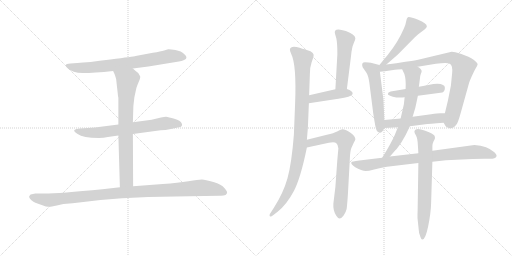
t = 0.00 s
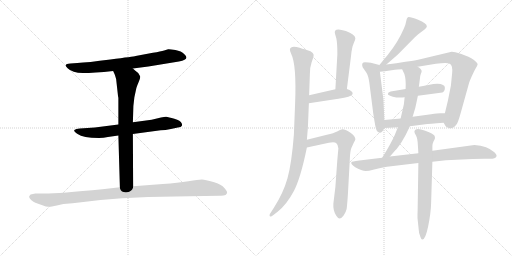
t = 2.55 s
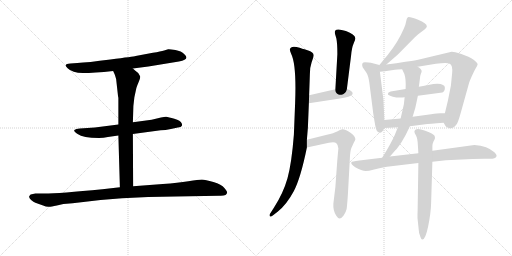
t = 5.10 s
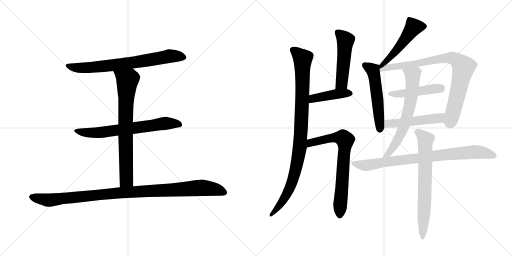
t = 7.66 s
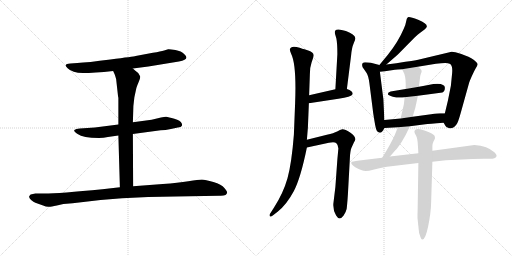
t = 10.21 s
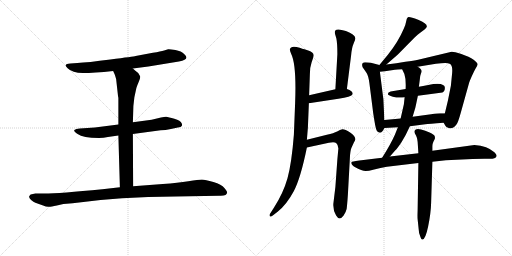
t = 12.76 s

The animated SVG that drew these frames (rendered in a browser with its animation timeline set to each time). Animation: 16 CSS @keyframes rules; one cycle of 12.76 s.

<svg version="1.1" viewBox="0 0 2048 1024" xmlns="http://www.w3.org/2000/svg">
  <g stroke="lightgray" stroke-dasharray="1,1" stroke-width="1" transform="scale(4, 4)">
    <line x1="0" y1="0" x2="256" y2="256"></line>
    <line x1="256" y1="0" x2="0" y2="256"></line>
    <line x1="128" y1="0" x2="128" y2="256"></line>
    <line x1="0" y1="128" x2="256" y2="128"></line>
    <line x1="256" y1="0" x2="512" y2="256"></line>
    <line x1="512" y1="0" x2="256" y2="256"></line>
    <line x1="384" y1="0" x2="384" y2="256"></line>
    <line x1="256" y1="128" x2="512" y2="128"></line>
  </g>
<g transform="scale(1, -1) translate(0, -850)">
   <style type="text/css">
    @keyframes keyframes0 {
      from {
       stroke: black;
       stroke-dashoffset: 723;
       stroke-width: 128;
       }
       70% {
       animation-timing-function: step-end;
       stroke: black;
       stroke-dashoffset: 0;
       stroke-width: 128;
       }
       to {
       stroke: black;
       stroke-width: 1024;
       }
       }
       #make-me-a-hanzi-animation-0 {
         animation: keyframes0 0.838379s both;
         animation-delay: 0.000000s;
         animation-timing-function: linear;
       }
    @keyframes keyframes1 {
      from {
       stroke: black;
       stroke-dashoffset: 675;
       stroke-width: 128;
       }
       69% {
       animation-timing-function: step-end;
       stroke: black;
       stroke-dashoffset: 0;
       stroke-width: 128;
       }
       to {
       stroke: black;
       stroke-width: 1024;
       }
       }
       #make-me-a-hanzi-animation-1 {
         animation: keyframes1 0.799316s both;
         animation-delay: 0.838379s;
         animation-timing-function: linear;
       }
    @keyframes keyframes2 {
      from {
       stroke: black;
       stroke-dashoffset: 742;
       stroke-width: 128;
       }
       71% {
       animation-timing-function: step-end;
       stroke: black;
       stroke-dashoffset: 0;
       stroke-width: 128;
       }
       to {
       stroke: black;
       stroke-width: 1024;
       }
       }
       #make-me-a-hanzi-animation-2 {
         animation: keyframes2 0.853841s both;
         animation-delay: 1.637695s;
         animation-timing-function: linear;
       }
    @keyframes keyframes3 {
      from {
       stroke: black;
       stroke-dashoffset: 1035;
       stroke-width: 128;
       }
       77% {
       animation-timing-function: step-end;
       stroke: black;
       stroke-dashoffset: 0;
       stroke-width: 128;
       }
       to {
       stroke: black;
       stroke-width: 1024;
       }
       }
       #make-me-a-hanzi-animation-3 {
         animation: keyframes3 1.092285s both;
         animation-delay: 2.491536s;
         animation-timing-function: linear;
       }
    @keyframes keyframes4 {
      from {
       stroke: black;
       stroke-dashoffset: 963;
       stroke-width: 128;
       }
       76% {
       animation-timing-function: step-end;
       stroke: black;
       stroke-dashoffset: 0;
       stroke-width: 128;
       }
       to {
       stroke: black;
       stroke-width: 1024;
       }
       }
       #make-me-a-hanzi-animation-4 {
         animation: keyframes4 1.033691s both;
         animation-delay: 3.583821s;
         animation-timing-function: linear;
       }
    @keyframes keyframes5 {
      from {
       stroke: black;
       stroke-dashoffset: 497;
       stroke-width: 128;
       }
       62% {
       animation-timing-function: step-end;
       stroke: black;
       stroke-dashoffset: 0;
       stroke-width: 128;
       }
       to {
       stroke: black;
       stroke-width: 1024;
       }
       }
       #make-me-a-hanzi-animation-5 {
         animation: keyframes5 0.654460s both;
         animation-delay: 4.617512s;
         animation-timing-function: linear;
       }
    @keyframes keyframes6 {
      from {
       stroke: black;
       stroke-dashoffset: 420;
       stroke-width: 128;
       }
       58% {
       animation-timing-function: step-end;
       stroke: black;
       stroke-dashoffset: 0;
       stroke-width: 128;
       }
       to {
       stroke: black;
       stroke-width: 1024;
       }
       }
       #make-me-a-hanzi-animation-6 {
         animation: keyframes6 0.591797s both;
         animation-delay: 5.271972s;
         animation-timing-function: linear;
       }
    @keyframes keyframes7 {
      from {
       stroke: black;
       stroke-dashoffset: 711;
       stroke-width: 128;
       }
       70% {
       animation-timing-function: step-end;
       stroke: black;
       stroke-dashoffset: 0;
       stroke-width: 128;
       }
       to {
       stroke: black;
       stroke-width: 1024;
       }
       }
       #make-me-a-hanzi-animation-7 {
         animation: keyframes7 0.828613s both;
         animation-delay: 5.863769s;
         animation-timing-function: linear;
       }
    @keyframes keyframes8 {
      from {
       stroke: black;
       stroke-dashoffset: 496;
       stroke-width: 128;
       }
       62% {
       animation-timing-function: step-end;
       stroke: black;
       stroke-dashoffset: 0;
       stroke-width: 128;
       }
       to {
       stroke: black;
       stroke-width: 1024;
       }
       }
       #make-me-a-hanzi-animation-8 {
         animation: keyframes8 0.653646s both;
         animation-delay: 6.692382s;
         animation-timing-function: linear;
       }
    @keyframes keyframes9 {
      from {
       stroke: black;
       stroke-dashoffset: 530;
       stroke-width: 128;
       }
       63% {
       animation-timing-function: step-end;
       stroke: black;
       stroke-dashoffset: 0;
       stroke-width: 128;
       }
       to {
       stroke: black;
       stroke-width: 1024;
       }
       }
       #make-me-a-hanzi-animation-9 {
         animation: keyframes9 0.681315s both;
         animation-delay: 7.346028s;
         animation-timing-function: linear;
       }
    @keyframes keyframes10 {
      from {
       stroke: black;
       stroke-dashoffset: 836;
       stroke-width: 128;
       }
       73% {
       animation-timing-function: step-end;
       stroke: black;
       stroke-dashoffset: 0;
       stroke-width: 128;
       }
       to {
       stroke: black;
       stroke-width: 1024;
       }
       }
       #make-me-a-hanzi-animation-10 {
         animation: keyframes10 0.930339s both;
         animation-delay: 8.027343s;
         animation-timing-function: linear;
       }
    @keyframes keyframes11 {
      from {
       stroke: black;
       stroke-dashoffset: 463;
       stroke-width: 128;
       }
       60% {
       animation-timing-function: step-end;
       stroke: black;
       stroke-dashoffset: 0;
       stroke-width: 128;
       }
       to {
       stroke: black;
       stroke-width: 1024;
       }
       }
       #make-me-a-hanzi-animation-11 {
         animation: keyframes11 0.626790s both;
         animation-delay: 8.957682s;
         animation-timing-function: linear;
       }
    @keyframes keyframes12 {
      from {
       stroke: black;
       stroke-dashoffset: 498;
       stroke-width: 128;
       }
       62% {
       animation-timing-function: step-end;
       stroke: black;
       stroke-dashoffset: 0;
       stroke-width: 128;
       }
       to {
       stroke: black;
       stroke-width: 1024;
       }
       }
       #make-me-a-hanzi-animation-12 {
         animation: keyframes12 0.655273s both;
         animation-delay: 9.584472s;
         animation-timing-function: linear;
       }
    @keyframes keyframes13 {
      from {
       stroke: black;
       stroke-dashoffset: 652;
       stroke-width: 128;
       }
       68% {
       animation-timing-function: step-end;
       stroke: black;
       stroke-dashoffset: 0;
       stroke-width: 128;
       }
       to {
       stroke: black;
       stroke-width: 1024;
       }
       }
       #make-me-a-hanzi-animation-13 {
         animation: keyframes13 0.780599s both;
         animation-delay: 10.239745s;
         animation-timing-function: linear;
       }
    @keyframes keyframes14 {
      from {
       stroke: black;
       stroke-dashoffset: 825;
       stroke-width: 128;
       }
       73% {
       animation-timing-function: step-end;
       stroke: black;
       stroke-dashoffset: 0;
       stroke-width: 128;
       }
       to {
       stroke: black;
       stroke-width: 1024;
       }
       }
       #make-me-a-hanzi-animation-14 {
         animation: keyframes14 0.921387s both;
         animation-delay: 11.020344s;
         animation-timing-function: linear;
       }
    @keyframes keyframes15 {
      from {
       stroke: black;
       stroke-dashoffset: 696;
       stroke-width: 128;
       }
       69% {
       animation-timing-function: step-end;
       stroke: black;
       stroke-dashoffset: 0;
       stroke-width: 128;
       }
       to {
       stroke: black;
       stroke-width: 1024;
       }
       }
       #make-me-a-hanzi-animation-15 {
         animation: keyframes15 0.816406s both;
         animation-delay: 11.941731s;
         animation-timing-function: linear;
       }
</style>
<path d="M 531.5 576.0 L 593.5 584.0 L 715.5 604.0 Q 761.5 612.0 737.5 633.0 Q 725.5 646.0 701.5 650.0 Q 677.5 654.0 672.5 653.0 L 656.5 648.0 Q 643.5 644.0 611.5 639.0 L 542.5 626.0 Q 534.5 624.0 441.5 612.0 Q 349.5 600.0 309.5 598.0 L 281.5 596.0 Q 264.5 595.0 262.5 589.0 Q 261.5 586.0 270.5 577.0 Q 289.5 558.0 331.5 558.0 Q 374.5 558.0 452.5 566.0 L 531.5 576.0 Z" fill="lightgray"></path> 
<path d="M 531.5 314.0 L 642.5 329.0 Q 661.5 329.0 683.5 334.0 L 711.5 340.0 Q 725.5 341.0 727.5 347.0 Q 729.5 353.0 726.5 357.0 Q 722.5 368.0 697.5 375.0 Q 673.5 382.0 664.5 383.0 Q 656.5 384.0 606.5 371.0 L 531.5 361.0 L 473.5 352.0 L 379.5 340.0 L 319.5 336.0 Q 302.5 335.0 297.5 330.0 Q 293.5 325.0 310.5 314.0 Q 331.5 298.0 395.5 298.0 Q 414.5 298.0 431.5 302.0 L 473.5 308.0 L 531.5 314.0 Z" fill="lightgray"></path> 
<path d="M 532.5 105.0 L 531.5 314.0 L 531.5 361.0 L 533.5 426.0 L 537.5 461.0 L 545.5 498.0 Q 548.5 508.0 555.5 524.0 Q 562.5 540.0 560.5 545.0 Q 553.5 561.0 541.5 567.0 L 531.5 576.0 C 508.5 595.0 440.5 593.0 452.5 566.0 L 458.5 553.0 Q 461.5 545.0 464.5 534.0 L 470.5 480.0 Q 472.5 461.0 473.5 459.0 L 473.5 352.0 L 473.5 308.0 L 479.5 101.0 C 480.5 71.0 532.5 75.0 532.5 105.0 Z" fill="lightgray"></path> 
<path d="M 701.5 64.0 L 876.5 67.0 Q 908.5 65.0 908.5 81.0 Q 908.5 84.0 897.5 98.0 Q 886.5 112.0 853.5 122.0 Q 820.5 132.0 807.5 132.0 Q 794.5 132.0 753.5 125.0 Q 712.5 118.0 651.5 114.0 L 532.5 105.0 L 479.5 101.0 L 409.5 93.0 Q 239.5 76.0 176.5 76.0 L 141.5 76.0 Q 131.5 75.0 122.5 72.0 Q 118.5 68.0 116.5 64.0 Q 115.5 59.0 124.5 50.0 Q 134.5 41.0 141.5 39.0 L 169.5 29.0 Q 187.5 22.0 195.5 23.0 Q 204.5 23.0 227.5 28.0 L 253.5 34.0 L 290.5 37.0 Q 480.5 64.0 701.5 64.0 Z" fill="lightgray"></path> 
<path d="M 1159.5 652.0 Q 1159.5 647.0 1164.5 635.0 Q 1186.5 591.0 1180.5 438.0 L 1175.5 311.0 Q 1166.5 196.0 1150.0 137.5 Q 1133.5 79.0 1095.5 19.0 L 1079.5 -6.0 Q 1076.5 -11.0 1079.5 -15.0 Q 1082.5 -19.0 1093.5 -10.0 L 1110.5 3.0 Q 1147.5 33.0 1175.0 85.0 Q 1202.5 137.0 1227.5 260.0 L 1227.5 291.0 L 1231.5 339.0 L 1235.5 437.0 L 1236.5 469.0 L 1239.5 554.0 Q 1239.5 582.0 1246.5 601.5 Q 1253.5 621.0 1254.5 626.0 Q 1257.5 641.0 1230.0 649.0 Q 1202.5 657.0 1198.5 659.0 Q 1162.5 670.0 1159.5 652.0 Z" fill="lightgray"></path> 
<path d="M 1387.5 494.0 L 1404.5 629.0 Q 1407.5 661.0 1414.5 676.0 Q 1421.5 691.0 1421.5 697.0 Q 1419.5 713.0 1383.5 726.0 Q 1347.5 738.0 1340.5 727.0 Q 1337.5 722.0 1340.5 713.0 L 1345.5 696.0 Q 1349.5 676.0 1349.5 634.0 L 1341.5 493.0 C 1339.5 463.0 1383.5 464.0 1387.5 494.0 Z" fill="lightgray"></path> 
<path d="M 1235.5 437.0 L 1353.5 455.0 Q 1379.5 459.0 1393.5 463.0 Q 1420.5 472.0 1405.5 485.0 Q 1399.5 491.0 1387.5 494.0 L 1341.5 493.0 L 1236.5 469.0 C 1207.5 462.0 1205.5 432.0 1235.5 437.0 Z" fill="lightgray"></path> 
<path d="M 1227.5 260.0 L 1315.5 279.0 Q 1337.5 283.0 1344.5 278.0 Q 1351.5 273.0 1353.5 256.0 L 1349.5 213.0 L 1341.5 102.0 L 1333.5 36.0 Q 1331.5 9.0 1344.5 -12.0 Q 1357.5 -35.0 1374.5 -12.0 Q 1383.5 1.0 1386.5 14.0 Q 1388.5 28.0 1391.5 71.0 L 1399.5 217.0 Q 1400.5 245.0 1405.5 258.0 L 1415.5 280.0 Q 1421.5 289.0 1421.5 293.0 Q 1421.5 305.0 1400.5 320.0 Q 1378.5 334.0 1369.5 333.0 Q 1360.5 331.0 1348.5 324.0 Q 1335.5 317.0 1307.5 311.0 L 1227.5 291.0 C 1198.5 284.0 1198.5 254.0 1227.5 260.0 Z" fill="lightgray"></path> 
<path d="M 1545.5 592.0 L 1591.5 632.0 L 1657.5 699.0 Q 1672.5 713.0 1679.5 718.0 L 1699.5 733.0 Q 1706.5 739.0 1707.5 744.0 Q 1707.5 757.0 1672.5 771.0 Q 1636.5 785.0 1631.5 781.0 Q 1626.5 777.0 1624.5 764.0 Q 1622.5 751.0 1615.5 736.0 Q 1592.5 682.0 1551.5 631.0 L 1517.5 590.0 C 1498.5 567.0 1522.5 572.0 1545.5 592.0 Z" fill="lightgray"></path> 
<path d="M 1517.5 590.0 L 1483.5 599.0 Q 1475.5 601.0 1460.5 601.0 Q 1443.5 601.0 1450.5 581.0 L 1466.5 558.0 Q 1473.5 547.0 1477.5 518.0 L 1491.5 408.0 Q 1491.5 405.0 1497.5 368.0 Q 1503.5 330.0 1508.5 325.0 Q 1524.5 309.0 1537.5 338.0 L 1537.5 370.0 L 1533.5 453.0 L 1519.5 563.0 C 1516.5 590.0 1518.5 590.0 1517.5 590.0 Z" fill="lightgray"></path> 
<path d="M 1670.5 583.0 L 1743.5 595.0 Q 1789.5 601.0 1798.5 595.0 Q 1811.5 590.0 1808.5 557.0 L 1803.5 507.0 L 1791.5 447.0 L 1779.5 397.0 C 1772.5 368.0 1771.5 364.0 1774.5 359.0 L 1781.5 347.0 Q 1784.5 341.0 1792.5 339.0 Q 1811.5 331.0 1826.5 353.0 Q 1832.5 361.0 1842.5 397.0 L 1876.5 519.0 Q 1877.5 523.0 1887.5 546.0 Q 1897.5 568.0 1903.5 578.0 Q 1909.5 587.0 1910.5 593.0 Q 1910.5 599.0 1894.5 611.0 Q 1877.5 623.0 1845.5 634.0 Q 1813.5 644.0 1806.5 643.0 L 1672.5 611.0 Q 1656.5 607.0 1621.5 603.0 Q 1587.5 597.0 1545.5 592.0 C 1506.5 587.0 1481.5 559.0 1519.5 563.0 L 1539.5 565.0 L 1579.5 571.0 Q 1588.5 573.0 1608.5 573.0 L 1670.5 583.0 Z" fill="lightgray"></path> 
<path d="M 1671.5 467.0 L 1769.5 480.0 Q 1779.5 484.0 1779.5 499.0 Q 1779.5 514.0 1749.5 515.0 Q 1735.5 515.0 1713.0 510.5 Q 1690.5 506.0 1675.5 503.0 L 1622.5 494.0 L 1562.5 484.0 Q 1551.5 481.0 1551.5 474.0 Q 1551.5 469.0 1571.5 463.5 Q 1591.5 458.0 1618.5 461.0 L 1671.5 467.0 Z" fill="lightgray"></path> 
<path d="M 1779.5 397.0 L 1760.5 397.0 Q 1751.5 397.0 1724.5 393.0 L 1650.5 383.0 L 1602.5 376.0 L 1537.5 370.0 C 1507.5 367.0 1507.5 336.0 1537.5 338.0 L 1591.5 341.0 L 1639.5 345.0 L 1701.5 353.0 Q 1713.5 355.0 1774.5 359.0 C 1804.5 361.0 1809.5 397.0 1779.5 397.0 Z" fill="lightgray"></path> 
<path d="M 1650.5 383.0 L 1656.5 403.0 Q 1662.5 422.0 1663.5 429.0 L 1671.5 467.0 L 1675.5 503.0 L 1679.5 534.0 Q 1679.5 545.0 1683.5 555.0 Q 1687.5 564.0 1686.5 566.0 Q 1686.5 574.0 1670.5 583.0 C 1645.5 600.0 1595.5 600.0 1608.5 573.0 L 1617.5 554.0 Q 1624.5 533.0 1622.5 494.0 L 1618.5 461.0 L 1615.5 433.0 L 1602.5 376.0 L 1591.5 341.0 L 1579.5 311.0 Q 1564.5 276.0 1528.5 219.0 C 1512.5 194.0 1539.5 201.0 1559.5 224.0 L 1581.5 249.0 Q 1588.5 255.0 1606.5 282.0 Q 1623.5 309.0 1639.5 345.0 L 1650.5 383.0 Z" fill="lightgray"></path> 
<path d="M 1528.5 219.0 L 1437.5 208.0 Q 1405.5 204.0 1405.5 201.0 Q 1402.5 192.0 1421.0 181.5 Q 1439.5 171.0 1447.5 169.0 Q 1461.5 162.0 1492.5 171.0 Q 1523.5 180.0 1547.5 183.0 L 1673.5 198.0 L 1729.5 203.0 L 1783.5 209.0 L 1890.5 214.0 Q 1934.5 216.0 1951.5 215.0 Q 1968.5 214.0 1977.5 217.0 Q 1995.5 225.0 1977.5 241.0 Q 1950.5 266.0 1897.5 270.0 L 1729.5 247.0 L 1673.5 237.0 L 1559.5 224.0 L 1528.5 219.0 Z" fill="lightgray"></path> 
<path d="M 1673.5 198.0 L 1670.5 8.0 Q 1669.5 -19.0 1670.5 -27.0 L 1674.5 -65.0 Q 1675.5 -83.0 1679.5 -91.0 Q 1684.5 -109.0 1689.5 -108.0 Q 1701.5 -108.0 1712.5 -55.5 Q 1723.5 -3.0 1724.5 39.0 L 1729.5 203.0 L 1729.5 247.0 L 1729.5 266.0 Q 1729.5 274.0 1733.5 283.0 L 1739.5 295.0 Q 1740.5 301.0 1738.5 306.0 Q 1736.5 311.0 1718.5 320.0 Q 1700.5 329.0 1684.5 332.5 Q 1668.5 336.0 1663.0 332.0 Q 1657.5 328.0 1657.5 323.5 Q 1657.5 319.0 1664.0 308.0 Q 1670.5 297.0 1671.5 269.0 L 1673.5 237.0 L 1673.5 198.0 Z" fill="lightgray"></path> 
      <clipPath id="make-me-a-hanzi-clip-0">
      <path d="M 531.5 576.0 L 593.5 584.0 L 715.5 604.0 Q 761.5 612.0 737.5 633.0 Q 725.5 646.0 701.5 650.0 Q 677.5 654.0 672.5 653.0 L 656.5 648.0 Q 643.5 644.0 611.5 639.0 L 542.5 626.0 Q 534.5 624.0 441.5 612.0 Q 349.5 600.0 309.5 598.0 L 281.5 596.0 Q 264.5 595.0 262.5 589.0 Q 261.5 586.0 270.5 577.0 Q 289.5 558.0 331.5 558.0 Q 374.5 558.0 452.5 566.0 L 531.5 576.0 Z" fill="lightgray"></path>
      </clipPath>
      <path clip-path="url(#make-me-a-hanzi-clip-0)" d="M 270.5 585.0 L 307.5 578.0 L 389.5 582.0 L 536.5 600.0 L 668.5 624.0 L 733.5 622.0 " fill="none" id="make-me-a-hanzi-animation-0" stroke-dasharray="595 1190" stroke-linecap="round"></path>

      <clipPath id="make-me-a-hanzi-clip-1">
      <path d="M 531.5 314.0 L 642.5 329.0 Q 661.5 329.0 683.5 334.0 L 711.5 340.0 Q 725.5 341.0 727.5 347.0 Q 729.5 353.0 726.5 357.0 Q 722.5 368.0 697.5 375.0 Q 673.5 382.0 664.5 383.0 Q 656.5 384.0 606.5 371.0 L 531.5 361.0 L 473.5 352.0 L 379.5 340.0 L 319.5 336.0 Q 302.5 335.0 297.5 330.0 Q 293.5 325.0 310.5 314.0 Q 331.5 298.0 395.5 298.0 Q 414.5 298.0 431.5 302.0 L 473.5 308.0 L 531.5 314.0 Z" fill="lightgray"></path>
      </clipPath>
      <path clip-path="url(#make-me-a-hanzi-clip-1)" d="M 303.5 328.0 L 385.5 318.0 L 662.5 357.0 L 718.5 351.0 " fill="none" id="make-me-a-hanzi-animation-1" stroke-dasharray="547 1094" stroke-linecap="round"></path>

      <clipPath id="make-me-a-hanzi-clip-2">
      <path d="M 532.5 105.0 L 531.5 314.0 L 531.5 361.0 L 533.5 426.0 L 537.5 461.0 L 545.5 498.0 Q 548.5 508.0 555.5 524.0 Q 562.5 540.0 560.5 545.0 Q 553.5 561.0 541.5 567.0 L 531.5 576.0 C 508.5 595.0 440.5 593.0 452.5 566.0 L 458.5 553.0 Q 461.5 545.0 464.5 534.0 L 470.5 480.0 Q 472.5 461.0 473.5 459.0 L 473.5 352.0 L 473.5 308.0 L 479.5 101.0 C 480.5 71.0 532.5 75.0 532.5 105.0 Z" fill="lightgray"></path>
      </clipPath>
      <path clip-path="url(#make-me-a-hanzi-clip-2)" d="M 461.5 562.0 L 509.5 529.0 L 502.5 406.0 L 505.5 130.0 L 485.5 109.0 " fill="none" id="make-me-a-hanzi-animation-2" stroke-dasharray="614 1228" stroke-linecap="round"></path>

      <clipPath id="make-me-a-hanzi-clip-3">
      <path d="M 701.5 64.0 L 876.5 67.0 Q 908.5 65.0 908.5 81.0 Q 908.5 84.0 897.5 98.0 Q 886.5 112.0 853.5 122.0 Q 820.5 132.0 807.5 132.0 Q 794.5 132.0 753.5 125.0 Q 712.5 118.0 651.5 114.0 L 532.5 105.0 L 479.5 101.0 L 409.5 93.0 Q 239.5 76.0 176.5 76.0 L 141.5 76.0 Q 131.5 75.0 122.5 72.0 Q 118.5 68.0 116.5 64.0 Q 115.5 59.0 124.5 50.0 Q 134.5 41.0 141.5 39.0 L 169.5 29.0 Q 187.5 22.0 195.5 23.0 Q 204.5 23.0 227.5 28.0 L 253.5 34.0 L 290.5 37.0 Q 480.5 64.0 701.5 64.0 Z" fill="lightgray"></path>
      </clipPath>
      <path clip-path="url(#make-me-a-hanzi-clip-3)" d="M 125.5 63.0 L 204.5 50.0 L 474.5 79.0 L 796.5 99.0 L 864.5 92.0 L 898.5 80.0 " fill="none" id="make-me-a-hanzi-animation-3" stroke-dasharray="907 1814" stroke-linecap="round"></path>

      <clipPath id="make-me-a-hanzi-clip-4">
      <path d="M 1159.5 652.0 Q 1159.5 647.0 1164.5 635.0 Q 1186.5 591.0 1180.5 438.0 L 1175.5 311.0 Q 1166.5 196.0 1150.0 137.5 Q 1133.5 79.0 1095.5 19.0 L 1079.5 -6.0 Q 1076.5 -11.0 1079.5 -15.0 Q 1082.5 -19.0 1093.5 -10.0 L 1110.5 3.0 Q 1147.5 33.0 1175.0 85.0 Q 1202.5 137.0 1227.5 260.0 L 1227.5 291.0 L 1231.5 339.0 L 1235.5 437.0 L 1236.5 469.0 L 1239.5 554.0 Q 1239.5 582.0 1246.5 601.5 Q 1253.5 621.0 1254.5 626.0 Q 1257.5 641.0 1230.0 649.0 Q 1202.5 657.0 1198.5 659.0 Q 1162.5 670.0 1159.5 652.0 Z" fill="lightgray"></path>
      </clipPath>
      <path clip-path="url(#make-me-a-hanzi-clip-4)" d="M 1171.5 651.0 L 1210.5 616.0 L 1200.5 268.0 L 1182.5 169.0 L 1154.5 87.0 L 1132.5 48.0 L 1085.5 -10.0 " fill="none" id="make-me-a-hanzi-animation-4" stroke-dasharray="835 1670" stroke-linecap="round"></path>

      <clipPath id="make-me-a-hanzi-clip-5">
      <path d="M 1387.5 494.0 L 1404.5 629.0 Q 1407.5 661.0 1414.5 676.0 Q 1421.5 691.0 1421.5 697.0 Q 1419.5 713.0 1383.5 726.0 Q 1347.5 738.0 1340.5 727.0 Q 1337.5 722.0 1340.5 713.0 L 1345.5 696.0 Q 1349.5 676.0 1349.5 634.0 L 1341.5 493.0 C 1339.5 463.0 1383.5 464.0 1387.5 494.0 Z" fill="lightgray"></path>
      </clipPath>
      <path clip-path="url(#make-me-a-hanzi-clip-5)" d="M 1350.5 720.0 L 1382.5 689.0 L 1367.5 519.0 L 1349.5 500.0 " fill="none" id="make-me-a-hanzi-animation-5" stroke-dasharray="369 738" stroke-linecap="round"></path>

      <clipPath id="make-me-a-hanzi-clip-6">
      <path d="M 1235.5 437.0 L 1353.5 455.0 Q 1379.5 459.0 1393.5 463.0 Q 1420.5 472.0 1405.5 485.0 Q 1399.5 491.0 1387.5 494.0 L 1341.5 493.0 L 1236.5 469.0 C 1207.5 462.0 1205.5 432.0 1235.5 437.0 Z" fill="lightgray"></path>
      </clipPath>
      <path clip-path="url(#make-me-a-hanzi-clip-6)" d="M 1242.5 442.0 L 1248.5 453.0 L 1262.5 459.0 L 1349.5 475.0 L 1397.5 475.0 " fill="none" id="make-me-a-hanzi-animation-6" stroke-dasharray="292 584" stroke-linecap="round"></path>

      <clipPath id="make-me-a-hanzi-clip-7">
      <path d="M 1227.5 260.0 L 1315.5 279.0 Q 1337.5 283.0 1344.5 278.0 Q 1351.5 273.0 1353.5 256.0 L 1349.5 213.0 L 1341.5 102.0 L 1333.5 36.0 Q 1331.5 9.0 1344.5 -12.0 Q 1357.5 -35.0 1374.5 -12.0 Q 1383.5 1.0 1386.5 14.0 Q 1388.5 28.0 1391.5 71.0 L 1399.5 217.0 Q 1400.5 245.0 1405.5 258.0 L 1415.5 280.0 Q 1421.5 289.0 1421.5 293.0 Q 1421.5 305.0 1400.5 320.0 Q 1378.5 334.0 1369.5 333.0 Q 1360.5 331.0 1348.5 324.0 Q 1335.5 317.0 1307.5 311.0 L 1227.5 291.0 C 1198.5 284.0 1198.5 254.0 1227.5 260.0 Z" fill="lightgray"></path>
      </clipPath>
      <path clip-path="url(#make-me-a-hanzi-clip-7)" d="M 1233.5 268.0 L 1251.5 282.0 L 1336.5 300.0 L 1370.5 298.0 L 1380.5 289.0 L 1359.5 -8.0 " fill="none" id="make-me-a-hanzi-animation-7" stroke-dasharray="583 1166" stroke-linecap="round"></path>

      <clipPath id="make-me-a-hanzi-clip-8">
      <path d="M 1545.5 592.0 L 1591.5 632.0 L 1657.5 699.0 Q 1672.5 713.0 1679.5 718.0 L 1699.5 733.0 Q 1706.5 739.0 1707.5 744.0 Q 1707.5 757.0 1672.5 771.0 Q 1636.5 785.0 1631.5 781.0 Q 1626.5 777.0 1624.5 764.0 Q 1622.5 751.0 1615.5 736.0 Q 1592.5 682.0 1551.5 631.0 L 1517.5 590.0 C 1498.5 567.0 1522.5 572.0 1545.5 592.0 Z" fill="lightgray"></path>
      </clipPath>
      <path clip-path="url(#make-me-a-hanzi-clip-8)" d="M 1695.5 744.0 L 1653.5 741.0 L 1586.5 648.0 L 1544.5 604.0 L 1524.5 593.0 " fill="none" id="make-me-a-hanzi-animation-8" stroke-dasharray="368 736" stroke-linecap="round"></path>

      <clipPath id="make-me-a-hanzi-clip-9">
      <path d="M 1517.5 590.0 L 1483.5 599.0 Q 1475.5 601.0 1460.5 601.0 Q 1443.5 601.0 1450.5 581.0 L 1466.5 558.0 Q 1473.5 547.0 1477.5 518.0 L 1491.5 408.0 Q 1491.5 405.0 1497.5 368.0 Q 1503.5 330.0 1508.5 325.0 Q 1524.5 309.0 1537.5 338.0 L 1537.5 370.0 L 1533.5 453.0 L 1519.5 563.0 C 1516.5 590.0 1518.5 590.0 1517.5 590.0 Z" fill="lightgray"></path>
      </clipPath>
      <path clip-path="url(#make-me-a-hanzi-clip-9)" d="M 1459.5 589.0 L 1492.5 569.0 L 1509.5 458.0 L 1519.5 335.0 " fill="none" id="make-me-a-hanzi-animation-9" stroke-dasharray="402 804" stroke-linecap="round"></path>

      <clipPath id="make-me-a-hanzi-clip-10">
      <path d="M 1670.5 583.0 L 1743.5 595.0 Q 1789.5 601.0 1798.5 595.0 Q 1811.5 590.0 1808.5 557.0 L 1803.5 507.0 L 1791.5 447.0 L 1779.5 397.0 C 1772.5 368.0 1771.5 364.0 1774.5 359.0 L 1781.5 347.0 Q 1784.5 341.0 1792.5 339.0 Q 1811.5 331.0 1826.5 353.0 Q 1832.5 361.0 1842.5 397.0 L 1876.5 519.0 Q 1877.5 523.0 1887.5 546.0 Q 1897.5 568.0 1903.5 578.0 Q 1909.5 587.0 1910.5 593.0 Q 1910.5 599.0 1894.5 611.0 Q 1877.5 623.0 1845.5 634.0 Q 1813.5 644.0 1806.5 643.0 L 1672.5 611.0 Q 1656.5 607.0 1621.5 603.0 Q 1587.5 597.0 1545.5 592.0 C 1506.5 587.0 1481.5 559.0 1519.5 563.0 L 1539.5 565.0 L 1579.5 571.0 Q 1588.5 573.0 1608.5 573.0 L 1670.5 583.0 Z" fill="lightgray"></path>
      </clipPath>
      <path clip-path="url(#make-me-a-hanzi-clip-10)" d="M 1523.5 570.0 L 1539.5 579.0 L 1788.5 618.0 L 1804.5 619.0 L 1827.5 609.0 L 1853.5 581.0 L 1811.5 395.0 L 1801.5 364.0 L 1794.5 363.0 " fill="none" id="make-me-a-hanzi-animation-10" stroke-dasharray="708 1416" stroke-linecap="round"></path>

      <clipPath id="make-me-a-hanzi-clip-11">
      <path d="M 1671.5 467.0 L 1769.5 480.0 Q 1779.5 484.0 1779.5 499.0 Q 1779.5 514.0 1749.5 515.0 Q 1735.5 515.0 1713.0 510.5 Q 1690.5 506.0 1675.5 503.0 L 1622.5 494.0 L 1562.5 484.0 Q 1551.5 481.0 1551.5 474.0 Q 1551.5 469.0 1571.5 463.5 Q 1591.5 458.0 1618.5 461.0 L 1671.5 467.0 Z" fill="lightgray"></path>
      </clipPath>
      <path clip-path="url(#make-me-a-hanzi-clip-11)" d="M 1559.5 477.0 L 1609.5 475.0 L 1764.5 498.0 " fill="none" id="make-me-a-hanzi-animation-11" stroke-dasharray="335 670" stroke-linecap="round"></path>

      <clipPath id="make-me-a-hanzi-clip-12">
      <path d="M 1779.5 397.0 L 1760.5 397.0 Q 1751.5 397.0 1724.5 393.0 L 1650.5 383.0 L 1602.5 376.0 L 1537.5 370.0 C 1507.5 367.0 1507.5 336.0 1537.5 338.0 L 1591.5 341.0 L 1639.5 345.0 L 1701.5 353.0 Q 1713.5 355.0 1774.5 359.0 C 1804.5 361.0 1809.5 397.0 1779.5 397.0 Z" fill="lightgray"></path>
      </clipPath>
      <path clip-path="url(#make-me-a-hanzi-clip-12)" d="M 1543.5 343.0 L 1556.5 355.0 L 1756.5 377.0 L 1774.5 391.0 " fill="none" id="make-me-a-hanzi-animation-12" stroke-dasharray="370 740" stroke-linecap="round"></path>

      <clipPath id="make-me-a-hanzi-clip-13">
      <path d="M 1650.5 383.0 L 1656.5 403.0 Q 1662.5 422.0 1663.5 429.0 L 1671.5 467.0 L 1675.5 503.0 L 1679.5 534.0 Q 1679.5 545.0 1683.5 555.0 Q 1687.5 564.0 1686.5 566.0 Q 1686.5 574.0 1670.5 583.0 C 1645.5 600.0 1595.5 600.0 1608.5 573.0 L 1617.5 554.0 Q 1624.5 533.0 1622.5 494.0 L 1618.5 461.0 L 1615.5 433.0 L 1602.5 376.0 L 1591.5 341.0 L 1579.5 311.0 Q 1564.5 276.0 1528.5 219.0 C 1512.5 194.0 1539.5 201.0 1559.5 224.0 L 1581.5 249.0 Q 1588.5 255.0 1606.5 282.0 Q 1623.5 309.0 1639.5 345.0 L 1650.5 383.0 Z" fill="lightgray"></path>
      </clipPath>
      <path clip-path="url(#make-me-a-hanzi-clip-13)" d="M 1616.5 571.0 L 1650.5 549.0 L 1639.5 429.0 L 1620.5 357.0 L 1587.5 283.0 L 1550.5 232.0 L 1535.5 226.0 " fill="none" id="make-me-a-hanzi-animation-13" stroke-dasharray="524 1048" stroke-linecap="round"></path>

      <clipPath id="make-me-a-hanzi-clip-14">
      <path d="M 1528.5 219.0 L 1437.5 208.0 Q 1405.5 204.0 1405.5 201.0 Q 1402.5 192.0 1421.0 181.5 Q 1439.5 171.0 1447.5 169.0 Q 1461.5 162.0 1492.5 171.0 Q 1523.5 180.0 1547.5 183.0 L 1673.5 198.0 L 1729.5 203.0 L 1783.5 209.0 L 1890.5 214.0 Q 1934.5 216.0 1951.5 215.0 Q 1968.5 214.0 1977.5 217.0 Q 1995.5 225.0 1977.5 241.0 Q 1950.5 266.0 1897.5 270.0 L 1729.5 247.0 L 1673.5 237.0 L 1559.5 224.0 L 1528.5 219.0 Z" fill="lightgray"></path>
      </clipPath>
      <path clip-path="url(#make-me-a-hanzi-clip-14)" d="M 1410.5 197.0 L 1458.5 188.0 L 1625.5 213.0 L 1893.5 242.0 L 1974.5 229.0 " fill="none" id="make-me-a-hanzi-animation-14" stroke-dasharray="697 1394" stroke-linecap="round"></path>

      <clipPath id="make-me-a-hanzi-clip-15">
      <path d="M 1673.5 198.0 L 1670.5 8.0 Q 1669.5 -19.0 1670.5 -27.0 L 1674.5 -65.0 Q 1675.5 -83.0 1679.5 -91.0 Q 1684.5 -109.0 1689.5 -108.0 Q 1701.5 -108.0 1712.5 -55.5 Q 1723.5 -3.0 1724.5 39.0 L 1729.5 203.0 L 1729.5 247.0 L 1729.5 266.0 Q 1729.5 274.0 1733.5 283.0 L 1739.5 295.0 Q 1740.5 301.0 1738.5 306.0 Q 1736.5 311.0 1718.5 320.0 Q 1700.5 329.0 1684.5 332.5 Q 1668.5 336.0 1663.0 332.0 Q 1657.5 328.0 1657.5 323.5 Q 1657.5 319.0 1664.0 308.0 Q 1670.5 297.0 1671.5 269.0 L 1673.5 237.0 L 1673.5 198.0 Z" fill="lightgray"></path>
      </clipPath>
      <path clip-path="url(#make-me-a-hanzi-clip-15)" d="M 1667.5 323.0 L 1702.5 289.0 L 1690.5 -102.0 " fill="none" id="make-me-a-hanzi-animation-15" stroke-dasharray="568 1136" stroke-linecap="round"></path>

</g>
</svg>
